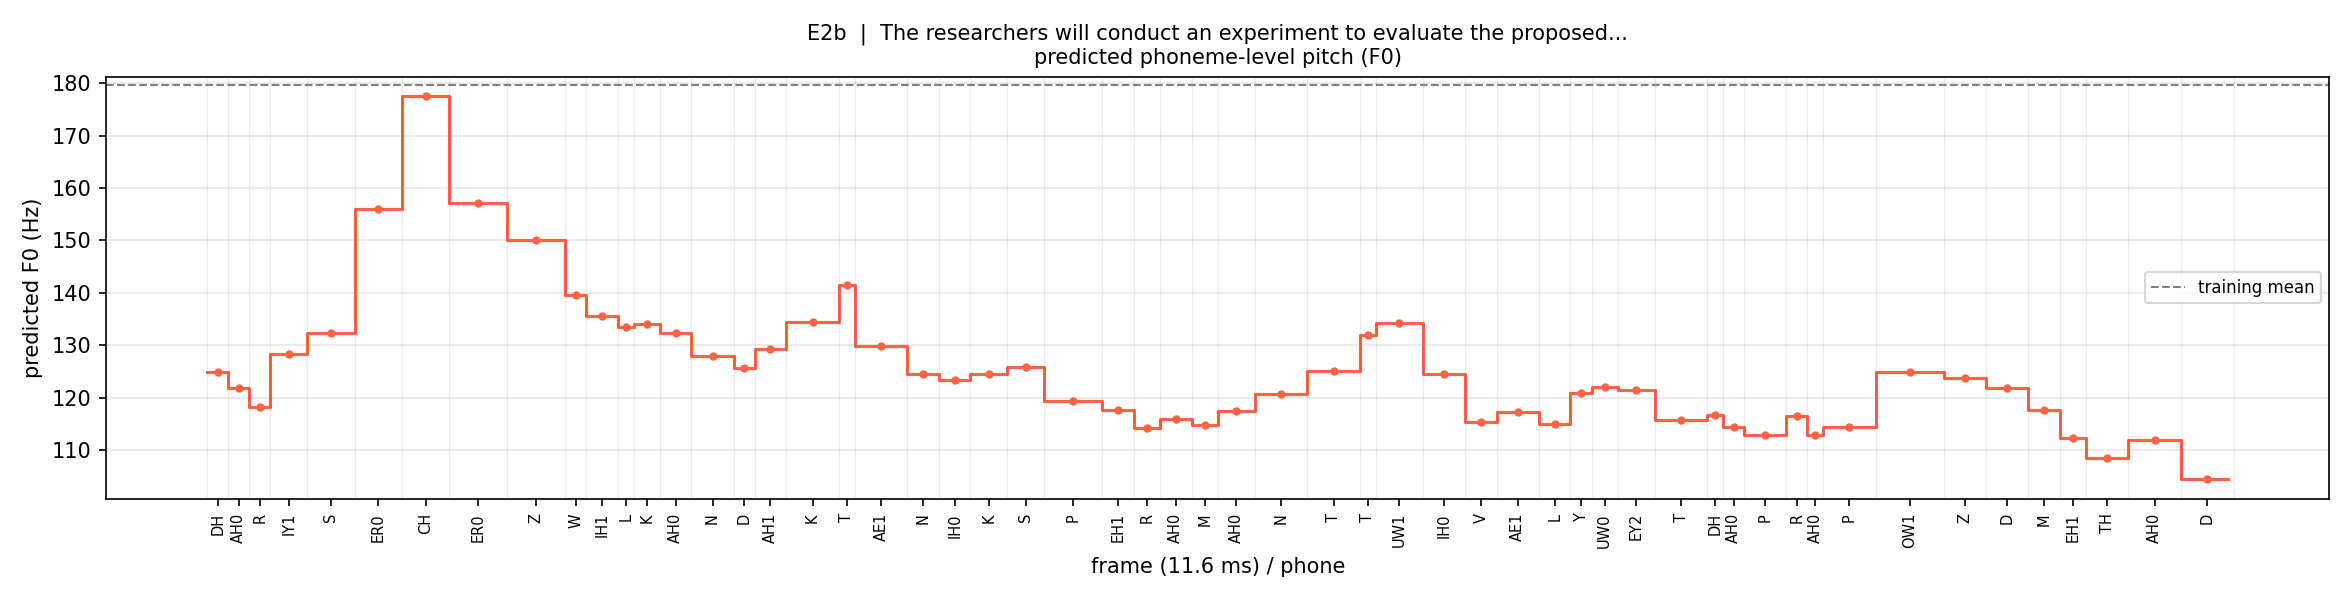

The file beside this chart, header and first rows:
phone, f0_hz
DH, 124.8
AH0, 121.8
R, 118.2
IY1, 128.4
S, 132.4
ER0, 156.1
CH, 177.7
ER0, 157.2
Z, 150.1
W, 139.6
IH1, 135.6
L, 133.5
K, 134.0
AH0, 132.3
N, 127.9
D, 125.6
AH1, 129.3
K, 134.4
T, 141.4
AE1, 129.8
N, 124.4
IH0, 123.4
K, 124.4
S, 125.9
P, 119.2
EH1, 117.6
R, 114.2
AH0, 115.9
M, 114.7
AH0, 117.3
N, 120.7
T, 125.1
T, 132
UW1, 134.2
IH0, 124.6
V, 115.3
AE1, 117.2
L, 114.9
Y, 120.9
UW0, 122.1
EY2, 121.5
T, 115.7
DH, 116.7
AH0, 114.3
P, 112.8
R, 116.4
AH0, 112.9
P, 114.3
OW1, 124.9
Z, 123.7
D, 121.9
M, 117.6
EH1, 112.3
TH, 108.5
AH0, 111.9
D, 104.4
